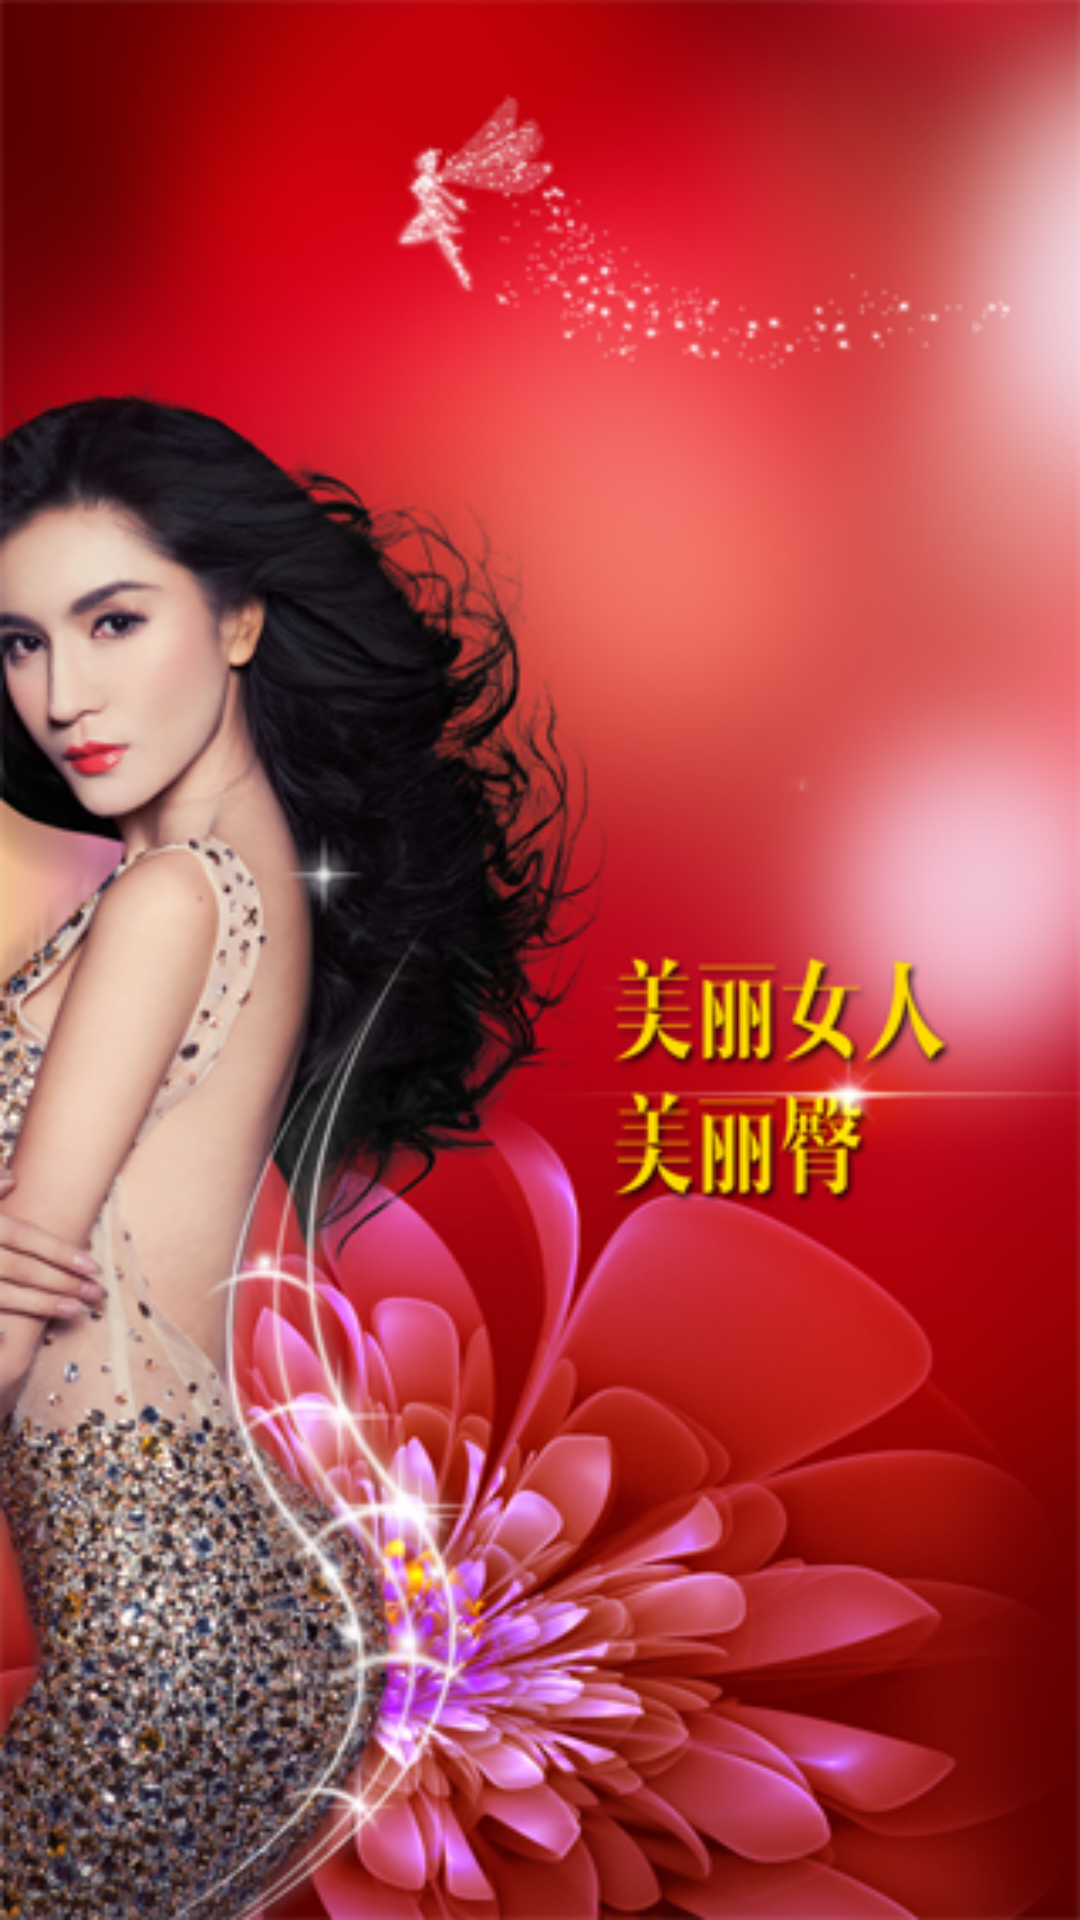

Reconstruct the res/layout file that produces this screen, plus the resources it refers to.
<!-- AndroidManifest.xml: application theme AppTheme -->
<!-- res/layout/activity_start.xml -->
<RelativeLayout xmlns:android="http://schemas.android.com/apk/res/android"
    android:layout_width="fill_parent"
    android:layout_height="fill_parent" 
    android:background="@drawable/welcome_img">

</RelativeLayout>
<!-- resources referenced by this layout -->
<resources>
  <!-- drawable welcome_img: png bitmap (drawable-hdpi, 285283 bytes) -->
  <style name="AppTheme" parent="AppBaseTheme">
  
          
          <item name="android:windowNoTitle">true</item>
      </style>
  <style name="AppBaseTheme" parent="android:Theme.Light">
          
      </style>
</resources>
